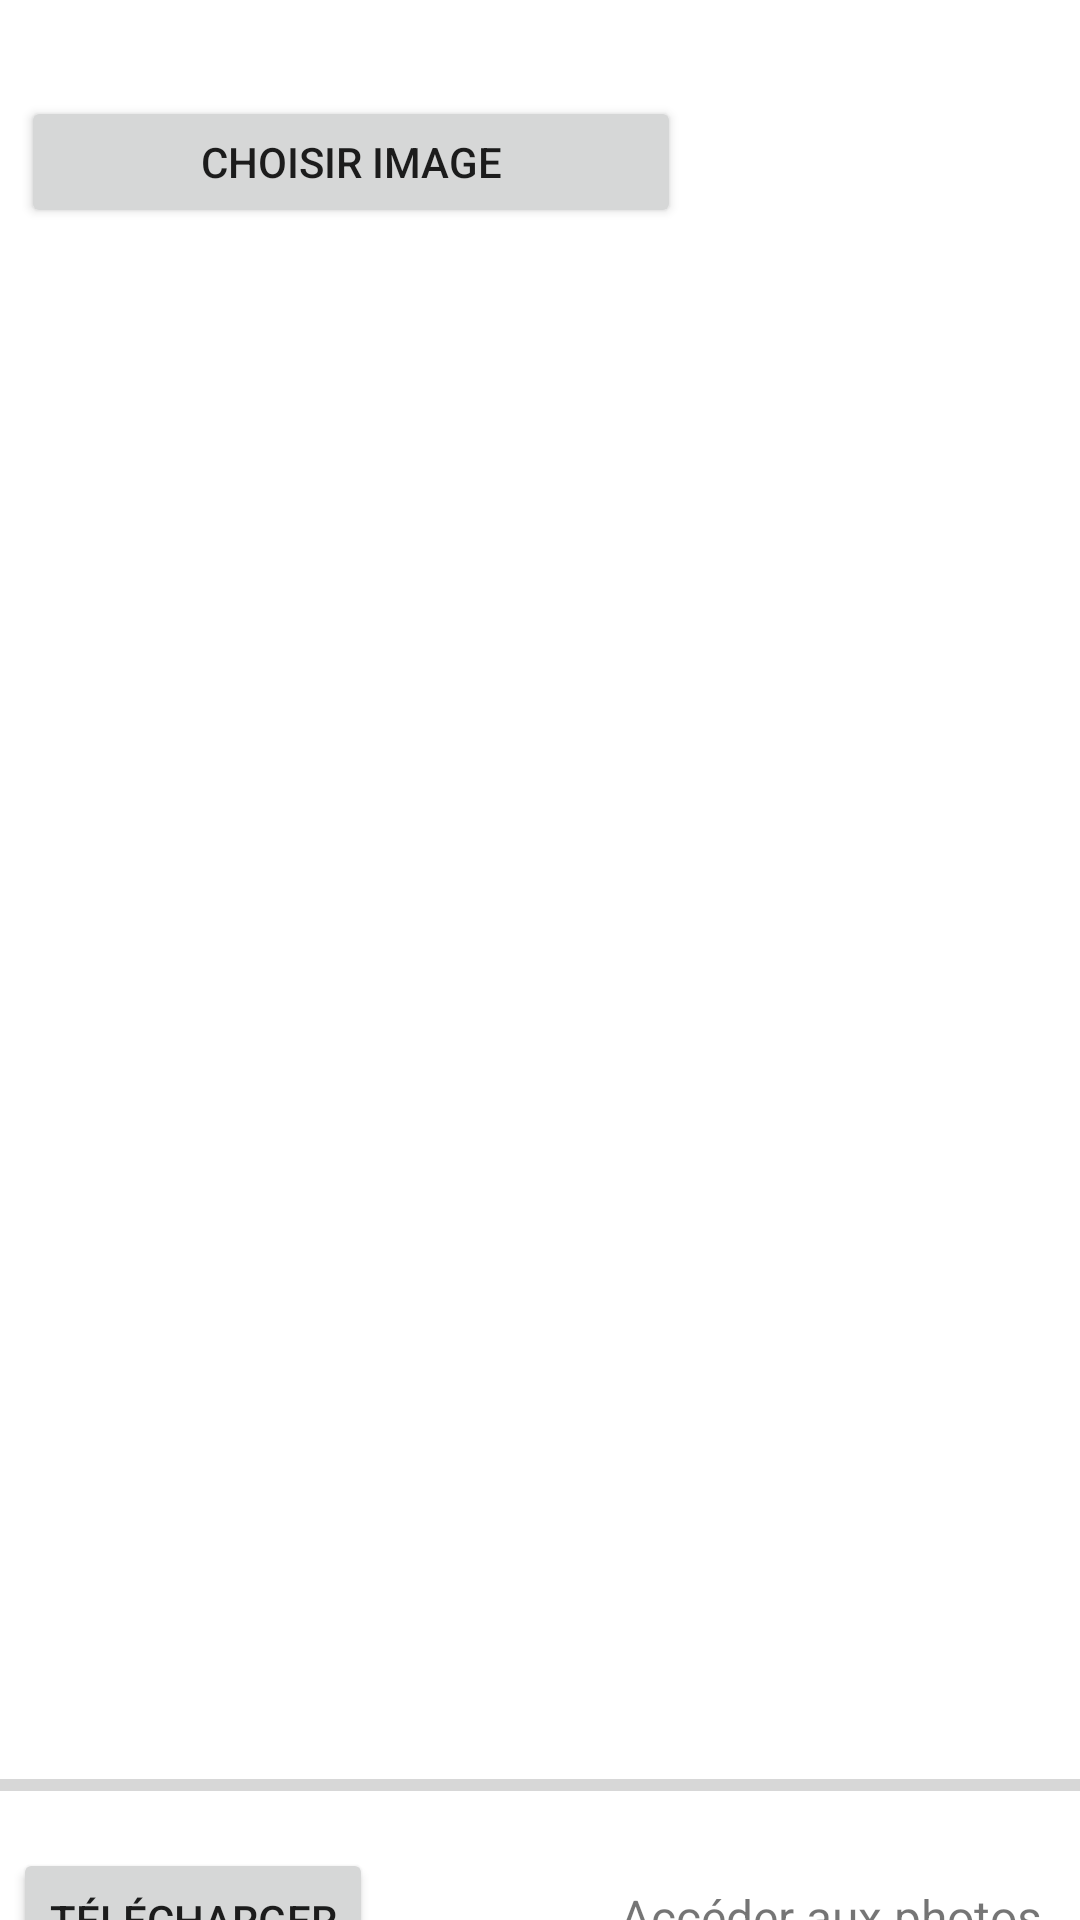

Write the Android layout XML for this screen, with the resource values it uses.
<!-- AndroidManifest.xml: application theme Theme.Connexion -->
<!-- res/layout/fragment_photo.xml -->
<?xml version="1.0" encoding="utf-8"?>

<androidx.constraintlayout.widget.ConstraintLayout xmlns:android="http://schemas.android.com/apk/res/android"
    xmlns:app="http://schemas.android.com/apk/res-auto"
    xmlns:tools="http://schemas.android.com/tools"
    android:layout_width="match_parent"
    android:layout_height="match_parent"
    tools:context=".client.photo.Photo">


    <Button
        android:id="@+id/btnTelecharger"
        android:layout_width="wrap_content"
        android:layout_height="wrap_content"
        android:layout_marginTop="616dp"
        android:gravity="center"
        android:text="Télécharger"
        app:layout_constraintEnd_toEndOf="parent"
        app:layout_constraintHorizontal_bias="0.018"
        app:layout_constraintStart_toStartOf="parent"
        app:layout_constraintTop_toTopOf="parent" />

    <TextView
        android:id="@+id/textAccesPhoto"
        android:layout_width="wrap_content"
        android:layout_height="wrap_content"
        android:layout_marginTop="628dp"
        android:gravity="center"
        android:text="Accéder aux photos"
        android:textSize="16dp"
        app:layout_constraintEnd_toEndOf="parent"
        app:layout_constraintHorizontal_bias="0.94"
        app:layout_constraintStart_toStartOf="parent"
        app:layout_constraintTop_toTopOf="parent" />

    <Button
        android:id="@+id/btnChoisirImg"
        android:layout_width="220dp"
        android:layout_height="44dp"
        android:layout_marginTop="32dp"
        android:text="Choisir Image"
        app:layout_constraintEnd_toEndOf="parent"
        app:layout_constraintHorizontal_bias="0.05"
        app:layout_constraintStart_toStartOf="parent"
        app:layout_constraintTop_toTopOf="parent" />

    <ImageView
        android:id="@+id/img"
        android:layout_width="394dp"
        android:layout_height="411dp"
        android:layout_marginTop="124dp"
        app:layout_constraintEnd_toEndOf="parent"
        app:layout_constraintHorizontal_bias="0.705"
        app:layout_constraintStart_toStartOf="parent"
        app:layout_constraintTop_toTopOf="parent" />

    <ProgressBar
        android:id="@+id/progressBar"
        style="?android:attr/progressBarStyleHorizontal"
        android:layout_width="422dp"
        android:layout_height="14dp"
        android:layout_marginTop="588dp"
        app:layout_constraintEnd_toEndOf="parent"
        app:layout_constraintHorizontal_bias="1.0"
        app:layout_constraintStart_toStartOf="parent"
        app:layout_constraintTop_toTopOf="parent" />

</androidx.constraintlayout.widget.ConstraintLayout>
<!-- resources referenced by this layout -->
<resources>
  <style name="Theme.Connexion" parent="Theme.MaterialComponents.DayNight.DarkActionBar">
          
          <item name="colorPrimary">#4682B4</item>
          <item name="colorPrimaryVariant">#4682B4</item>
          <item name="colorOnPrimary">@color/white</item>
          
          <item name="colorSecondary">@color/teal_200</item>
          <item name="colorSecondaryVariant">@color/teal_700</item>
          <item name="colorOnSecondary">@color/black</item>
          
          <item name="android:statusBarColor" tools:targetApi="l">?attr/colorPrimaryVariant</item>
          
      </style>
  <!-- not gathered from this repository: default colours our renderer supplied (Android Studio template values) -->
  <color name="teal_200">#FF03DAC5</color>
  <color name="teal_700">#FF018786</color>
  <color name="black">#FF000000</color>
  <color name="white">#FFFFFFFF</color>
</resources>
